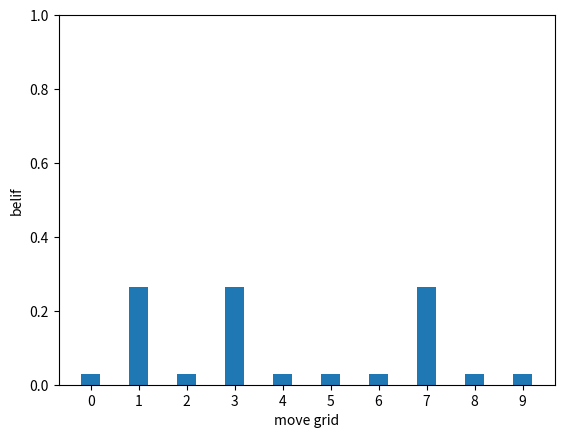

Generate this figure with matplotlib:
import numpy as np
import scipy.linalg as linalg
import matplotlib.pyplot as plt
"""
베이지안 정리이란 두 확률 변수의 사전확률과 사후 확률 사이의 관계를 나타내는 정리 
사전확률[prior probability] P(A)과 우도확률[likelihood probability] P(B|A)를 안다면 사후확률[posterior probability] P(A|B)를 알 수 있다.
사전확률[prior probability] P(A) : 결과가 나타나기 전에 결정되어 있는 A(원인)의 확률
우도확률[likelihood probability] P(B|A) : A(원인)가 발생하였다는 조건하에서 B(결과)가 발생할 확률
사후확률[posterior probability] P(A|B) : B(결과)가 발생하였다는 조건하에서 A(원인)가 발생하였을 확률

"""


"""
필터는 출력으로써 더 정확한 추정값을 얻기 위해 입력의 노이즈(불확실성)을 제거하는 것입니다.
베이지안 필터는 베이지안 통계가 적용된 필터입니다. 로봇은 0에서 9까지의 복도에 존재하고 움직입니다.
복도는 원형 복도 입니다. 9 다음에 0 입니다. 그리고 조명은 1, 3, 7번 위치에만 존재합니다.

"""

# 초기에는 로봇의 위치에 대한 정보가 없습니다. 그래서 로봇은 어느 위치에서나 존재 할 수 있으므로 모든 위치에 같은 확률을 할당합니다. 
grid_map = 10
belief = [0.1, 0.1, 0.1, 0.1, 0.1, 0.1, 0.1, 0.1, 0.1, 0.1]

# 조명의 위치에 따른 확률
light = [0, 1, 0, 1, 0, 0, 0, 1, 0, 0]

# correct step : 센서 데이터를 사용하여 센서 데이터와 환경의 지도에 기반하여 추정된 상태를 수정 하는 단계 / 측정과 관측은 같은 의미
"""
처음에 로봇의 위치에 대한 정보가 없으므로 belief를 모두 같게 설정 하였습니다. belief = [0.1, 0.1, 0.1, 0.1, 0.1, 0.1, 0.1, 0.1, 0.1, 0.1]
로봇이 빛을 감지하면 로봇의 위치에 대한 belief가 다음과 같이 변화 합니다. belief = [0, 0.333, 0, 0.333, 0, 0, 0, 0.333, 0, 0]
왜냐하면 우리는 지도에 조명이 3개 뿐이라는 것을 알고 조명이 1, 3, 7번 위치에 있다는 것을 알기 때문입니다. light = [0, 1, 0, 1, 0, 0, 0, 1, 0, 0]
하지만 로봇은 1, 3, 7번 위치 중 어디에 있는지는 모르고 정확한 정보가 없으므로 모든 조명에 같은 확률로 할당을 합니다. 그래서 belief가 belief = [0, 0.333, 0, 0.333, 0, 0, 0, 0.333, 0, 0]와 같이 된 것입니다.

"""

"""
하지만 correct step 즉 센서를 이용하는 측정 과정은 정확하지 않습니다. 왜냐하면 센서들은 완벽하지 않아 노이즈가 섞인 부정확한 데이터를 주기 때문입니다.
센서들의 감지 거리 및 해상도 분해능 등은 제한적이고 여러 외부 요소(환경)들에 의해 노이즈가 생겨 잘 측정이 안될 수도 있기 때문입니다.
우리는 여기서 우도(likelihood)를 사용합니다. 로봇이 움직였을때 센서가 측정되어 값이 어떻게 들어올 확률
빛이 감지된 위치를 나타내는, 노이즈가 있는 센서 데이터를 받은 후 로봇이 있을 수 있는 위치를 나타내는 벡터 likelihood = [1, 3, 1, 3, 1, 1, 1, 3, 1, 1]

"""
sensor_env = [1,3,1,3,1,1,1,3,1,1]

"""
환경에 대한 지도 envrionment_map
센서 데이터 z (z = 1 : 빛이 감지된 경우 / z = 0 : 빛이 감지되지 않은 경우)
센서 데이터의 정확도 z_prob : 센서가 빛을 감지한 gird에 할당된 값을 hold 합니다. 센서의 정확도가 높을 수록 해당 값이 잘 유지 됩니다. [ex) 해당 그리드 값 3 센서 정확도 90%이면 2.7]
어두운 영역의 grid cells의 값은 (1 - z_prob)이 곱해지게 됩니다. 이는 센서가 완벽하지 않다는 것을 나타내며, 따라서 센서가 어두운 곳에서도 빛을 감지할 수도 있기 때문에 확률값에 0을 할당하지 않습니다.
위의 함수는 환경 지도의 길이만큼 1로 초기화된 list를 만듭니다. 그 후, 각각의 cell을 업데이트 할 때,
지도와 센서의 데이터가 매치되면(센서의 값과 실제 지도에서 빛의 유무의 값을 비교) z_porb 값을 곱하며 매치되지 않으면 (1 - z_prob)를 곱합니다.
    
"""
def likelihood(environment_map, z, z_prob):
    likelihood = [1] * (len(environment_map))
    for index, grid_value in enumerate(environment_map):
        if grid_value == z: # 빛이 감지 됬을 경우 센서 정확도를 곱해줌
            likelihood[index] *= z_prob
        else: # 빛이 감지 되지 않은 경우 어두운 경우 (1-z_prob) 즉 센서가 오차났을 확률을 곱해준다.
            likelihood[index] *= (1 - z_prob) 
    return likelihood

# 로봇이 0번 위치에서 라이트가 있는 1번 위치로 이동했을 때 이다.
sensor_data = 1 # 센서가 감지 됬을 때 1 안됬을때 0
light_sensor_accuracy_rate = 0.9 # 센서의 정확도 (90)

print(likelihood(light, z=sensor_data, z_prob=light_sensor_accuracy_rate))

test1=likelihood(light, z=sensor_data, z_prob=light_sensor_accuracy_rate)

"""
Normalization(정규화)
위에서 정의한 likelihood 벡터는 확률 분포가 아니기 때문에 확률 분포 함수로  바꿔져야 합니다. 그래서 각 값의 합이 1이 되도록 고정된 scale factor를 곱하여 스케일을 조절해 줘야 합니다.
변환 된 값들의 상대적인 차이는 원래의 값과 동일해야합니다.
확률 밀도 함수는 총합이 항상 1이기 때문

normalizer = 1 / (likelihood vector의 모든 원소들의 합)
likelihood 벡터의 각각의 값에 normalizer를 곱합니다
likelihood = [1,3,1,3,1,1,1,3,1,1] 를 정규화한다고 하면, 다음과 같습니다.
모든 원소의 합 : 1+3+1+3+1+1+1+3+1+1 = 16  >> normalizer = 0.0625
따라서, normalized_likelihood = [0.0625,0.1875,0.0625,0.1875,0.0625,0.0625,0.0625,0.1875,0.0625,0.0625]    
"""
def normalize(inputList):
    """ calculate the normalizer, using: (1 / (sum of all elements in list)) """
    normalizer = 1 / float(sum(inputList))
    # multiply each item by the normalizer
    inputListNormalized = [x * normalizer for x in inputList]
    return inputListNormalized

print(normalize(test1))
test2=normalize(test1)

"""
correct step은 현재의 belief를 수정하기 위해 센서의 측정값을 사용합니다. 수학적으로 말해서,
correct step은 현재의 belief를 likelihood function에 곱하는 것으로 구성됩니다.
즉, 각각의 belief를 각각의 likelihood의 원소에 곱하는 것입니다.
우리는 likelihood가 측정값과 환경의 지도를 비교하여 만들어졌다는 것을 알고있습니다.
추가적으로, correct step은 가능한 값들의 합이 1이 되도록 적절한 확률 분포를 만들기 위해 업데이트된 belief를 정규화 합니다.  

"""
def correct_step(likelihood, belief):
    output = []
    # element-wise multiplication (likelihood * belief)
    for i in range(0, len(likelihood)):
        output.append(likelihood[i]*belief[i])
    return normalize(output)


print(correct_step(test2, belief))
test3 = correct_step(test2, belief)


# 이제 로봇이 복도를 따라 움직인다고 가정한다.
"""
로봇은 복도를 움직이고 있으며 오돔트리 센서에 노이즈가 있습니다. 센서에 노이즈가 있다면, 로봇의 실제 위치르 완벽하게 추정하기는 어렵습니다.

"""
# 로봇의 현재 위치는 1번 위치에 있습니다.
one_step_belief = [0., 1., 0., 0., 0., 0., 0., 0., 0., 0.]
 
def noisy_move(belief, distance, p_under, p_correct, p_over):
    n = len(belief) # 맵의 길이를 n에 할당
    output = [0] * n
    for i in range(n):
        output[i] = (belief[(i-distance) % n]* p_correct +
                         belief[(i-distance-1) % n] * p_over +
                         belief[(i-distance+1) % n] * p_under)
    return output

# 로봇은 3칸을 움직였으며 덜 움직였을 10%, 제대로 움직였을 80% 더 많이 움직였을 확률 10% 
robot_move_belief = noisy_move(one_step_belief, 3, .1, .8, .1)
print(robot_move_belief)

"""
이제 관측 과정과 예측 과정을 통해 얻은 두 개의 확률 밀도 함수를 조합합니다.
이러한 조합을 Convolution(컨볼루션) 합니다. [합성곱 적분식 : 한 함수의 반전(천이)시키고 이동시켜, 값을 곱해 구간에 대해 적분 하는 것]
Convolution(컨볼루션)을 통해 한 분포의 형태에 어떻게 다른 분포를 섞을 수 있는 지를 나타내는 새 확률 분포를 얻을 수 있게 됩니다.
    
"""
def predict_step(belief, offset, kernel):
    """Applies a convolution by sliding kernel over the belief"""
    N = len(belief)
    kN = len(kernel)
    width = int((kN - 1) / 2)
    output = [0] * N
    for i in range(N):
        for k in range (kN):
            index = (i + (width-k) - offset) % N
            output[i] += belief[index] * kernel[k]
    return output

kernel = [.1, .8, .1]
distance = 0
test4 = predict_step(robot_move_belief, distance, kernel)
print(test4)

# 바 그래프 설정
x = np.arange(grid_map)
grid = ['0', '1', '2', '3', '4', '5', '6', '7', '8', '9']
#plt.bar(x, belief,width=0.4) # 초기 빌리프 초기 확실성
plt.bar(x, test3,width=0.4) # 로봇이 0번 위치에서 1번 위치로 이동했을 때
#plt.bar(x, test4,width=0.4) # 로봇이 1번 위치에서 3칸 이동했을 때 
plt.xticks(x, grid)

# x, y축 라벨 표시 및 y축 리미트 설정 (왜 1이냐 확률 스케일 상 1이기 때문)
plt.xlabel('move grid')
plt.ylabel('belif')
plt.ylim([0, 1])

# vscode에서 그래프 플롯할때 필수적인 거임
plt.show()


#x = np.array([[1, 2],
#             [3, 4]])
#np.linspace(0, 2, 20)
#np.arange(0, 2, 0.1)
#print('zeros\n', np.zeros(7))
#print('\nzeros(3x2)\n', np.zeros((3, 2)))
#print('\neye\n', np.eye(3))
#print('transpose\n', x.T)
#print('\nNumPy ninverse\n', np.linalg.inv(x))
#print('\nSciPy inverse\n', linalg.inv(x))
